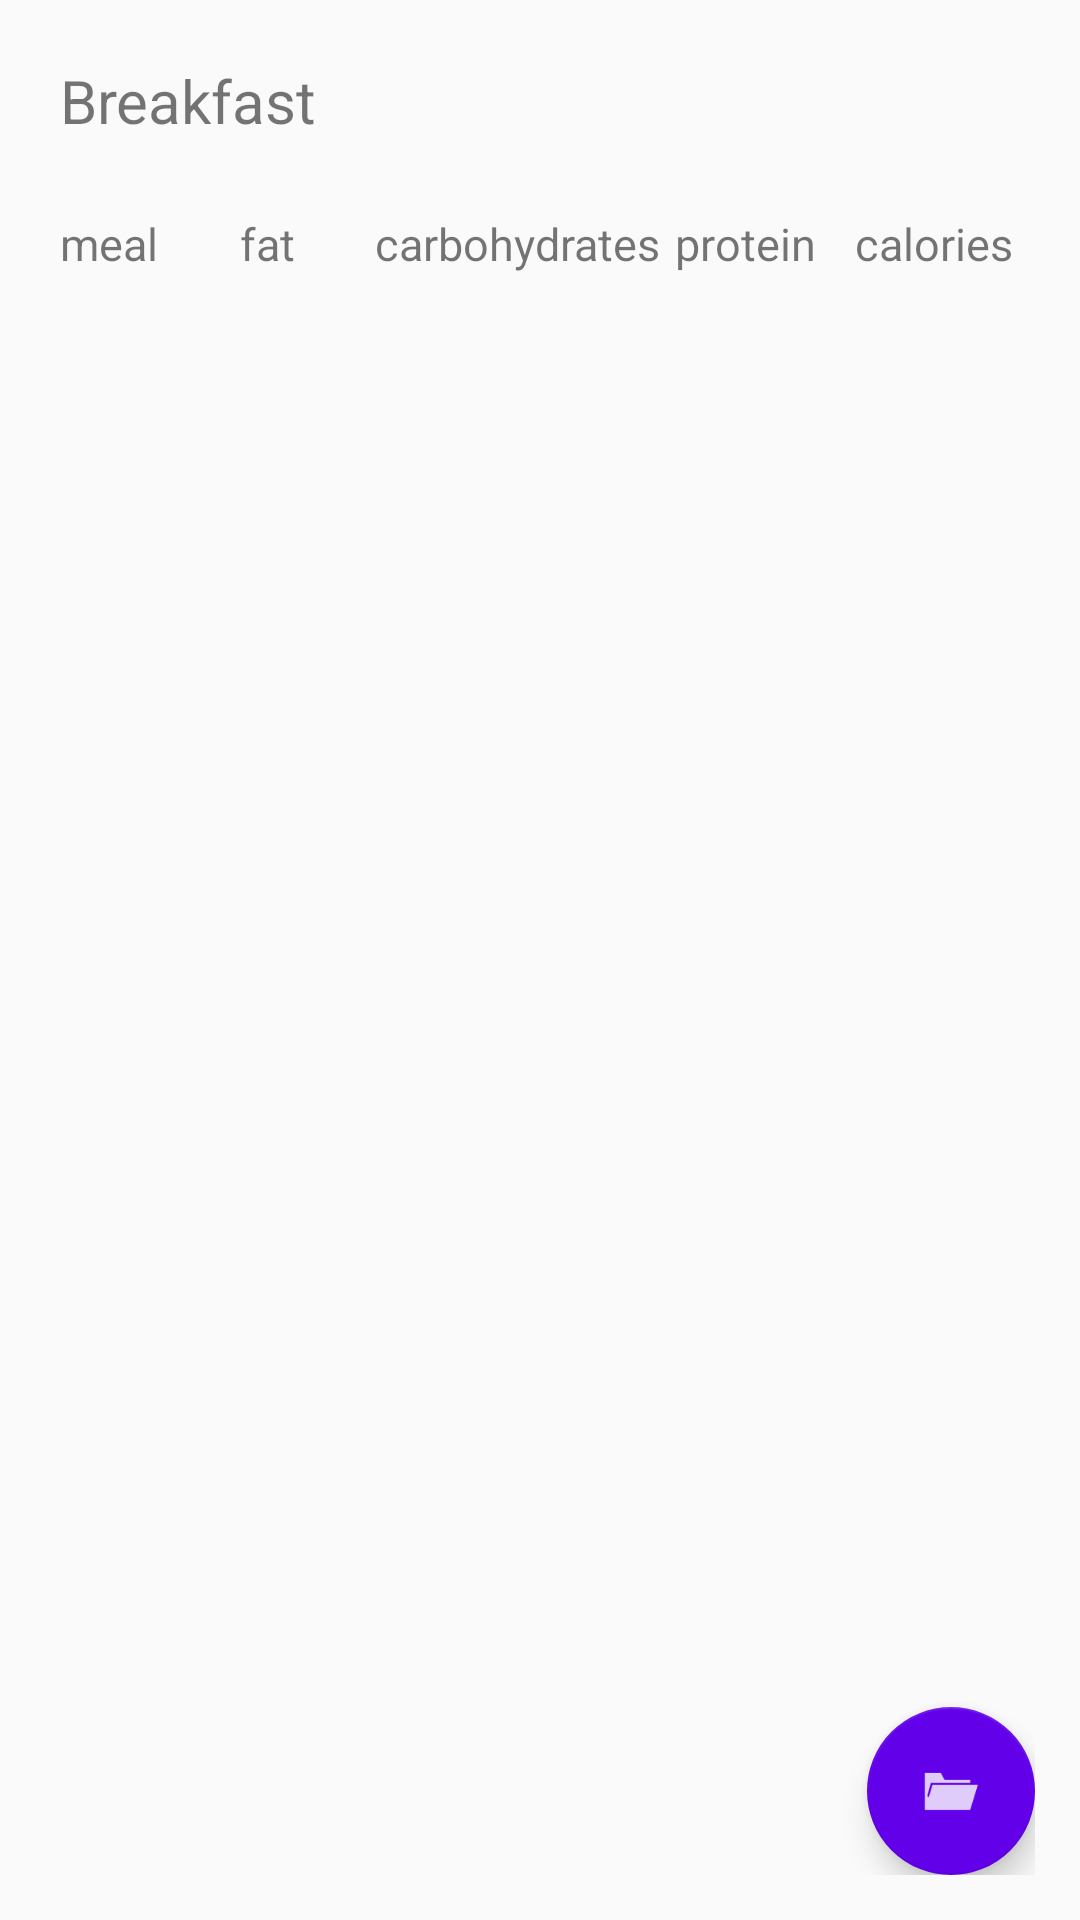

The Android layout XML behind this screen, and the referenced resources:
<!-- AndroidManifest.xml: application theme CustomTheme -->
<!-- res/layout/breakfast_mainactivity.xml -->
<?xml version="1.0" encoding="utf-8"?>
<RelativeLayout xmlns:android="http://schemas.android.com/apk/res/android"
    android:layout_width="match_parent"
    android:layout_height="match_parent">

    <LinearLayout
        android:layout_width="wrap_content"
        android:layout_height="wrap_content"
        android:layout_marginLeft="20sp"
        android:layout_marginTop="20sp"
        android:layout_marginRight="20sp"
        android:orientation="vertical">

        <TextView
            android:layout_width="wrap_content"
            android:layout_height="wrap_content"
            android:textAppearance="?android:attr/textAppearanceSmall"
            android:text="Breakfast"
            android:id="@+id/esmorzo"
            android:textSize="20sp" />

        <LinearLayout
            android:layout_width="wrap_content"
            android:layout_height="wrap_content"
            android:orientation="horizontal">

            <TextView
                android:layout_width="wrap_content"
                android:layout_height="wrap_content"
                android:text="meal"
                android:id="@+id/aliment"
                android:textSize="15sp"
                android:minWidth="60sp"
                android:layout_marginTop="24sp"
                android:layout_marginBottom="24sp"/>

            <TextView
                android:layout_width="wrap_content"
                android:layout_height="wrap_content"
                android:text="fat"
                android:id="@+id/fatness"
                android:textSize="15sp"
                android:layout_marginTop="24sp"
                android:layout_marginBottom="24sp"
                android:minWidth="45sp" />

            <TextView
                android:layout_width="wrap_content"
                android:layout_height="wrap_content"
                android:text="carbohydrates"
                android:id="@+id/carboness"
                android:textSize="15sp"
                android:layout_marginTop="24sp"
                android:layout_marginBottom="24sp"
                android:minWidth="100sp" />

            <TextView
                android:layout_width="wrap_content"
                android:layout_height="wrap_content"
                android:text="protein"
                android:id="@+id/proteinness"
                android:textSize="15sp"
                android:layout_marginTop="24sp"
                android:layout_marginBottom="24sp"
                android:minWidth="60sp" />

            <TextView
                android:layout_width="wrap_content"
                android:layout_height="wrap_content"
                android:text="calories"
                android:id="@+id/calories"
                android:textSize="15sp"
                android:layout_marginTop="24sp"
                android:layout_marginBottom="24sp"
                android:minWidth="50sp" />

        </LinearLayout>

        <ListView
            android:layout_width="wrap_content"
            android:layout_height="wrap_content"
            android:background="#ffd54f"
            android:textAppearance="?android:attr/textAppearanceSmall"
            android:id="@+id/conjuntbreakfast" />

    </LinearLayout>

    <FrameLayout
        android:layout_width="fill_parent"
        android:layout_height="fill_parent"
        android:layout_margin="15sp">

        <android.support.design.widget.FloatingActionButton
            android:id="@+id/Breakfastfab"
            android:layout_width="wrap_content"
            android:layout_height="wrap_content"
            android:src="@drawable/ic_folder"
            android:clickable="true"
            android:layout_gravity="bottom|end" />

    </FrameLayout>


</RelativeLayout>
<!-- resources referenced by this layout -->
<resources>
  <!-- drawable ic_folder: png bitmap (drawable-hdpi, 331 bytes) -->
  <style name="CustomTheme" parent="Theme.AppCompat.Light">
          <item name="colorPrimaryDark">#ff6f00</item>
          <item name="colorPrimary">#ffc107</item>
          <item name="colorAccent">#6200ea</item>
          <item name="android:textColorPrimary">#000</item>
      </style>
</resources>
